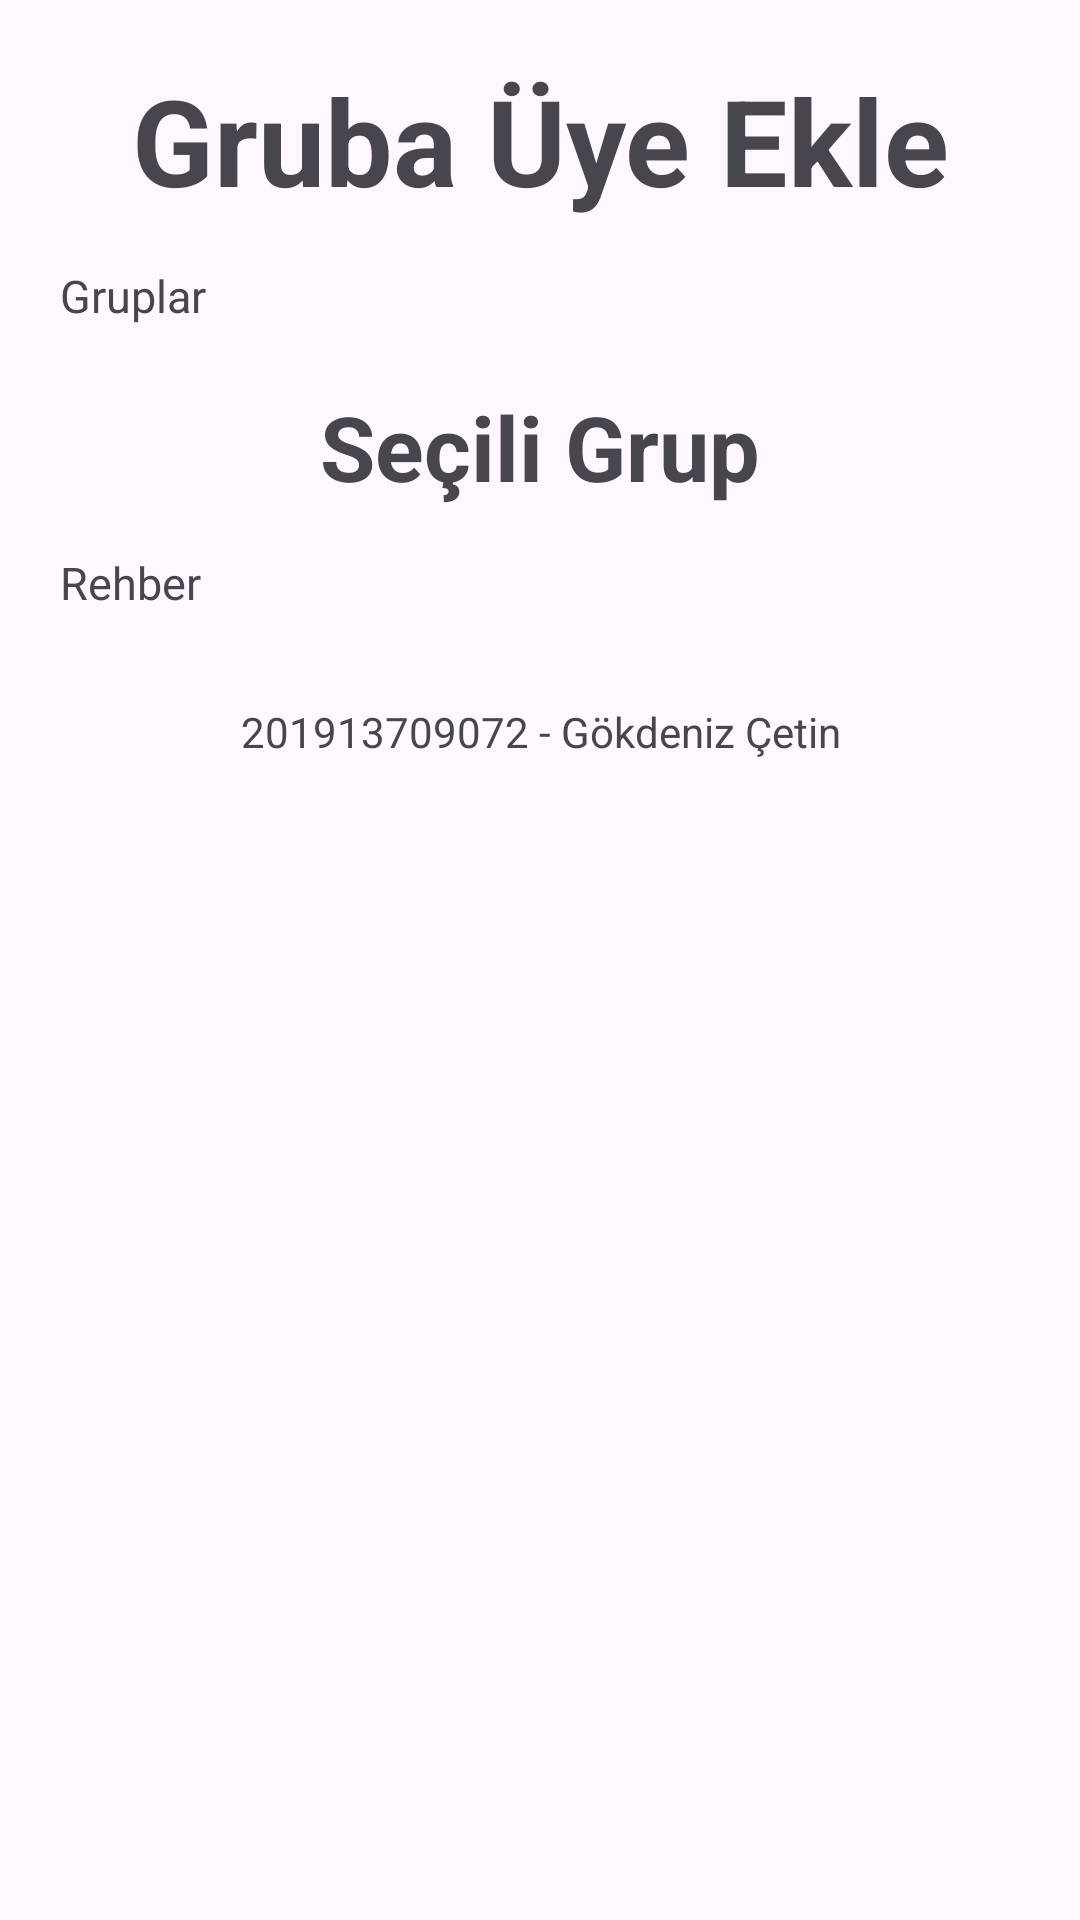

Android layout source for this screen:
<!-- AndroidManifest.xml: application theme Theme.Material3.Light -->
<!-- res/layout/fragment_gruba_uye_ekle.xml -->
<?xml version="1.0" encoding="utf-8"?>
<FrameLayout xmlns:android="http://schemas.android.com/apk/res/android"
    xmlns:tools="http://schemas.android.com/tools"
    android:layout_width="match_parent"
    android:layout_height="match_parent"
    tools:context=".GrubaUyeEkle">

    <LinearLayout
        android:layout_width="match_parent"
        android:layout_height="match_parent"
        android:padding="20dp"
        android:orientation="vertical">

        <TextView
            android:layout_width="match_parent"
            android:layout_height="wrap_content"
            android:text="Gruba Üye Ekle"
            android:gravity="center"
            android:textSize="40dp"
            android:textStyle="bold"
            android:layout_marginBottom="15dp"
            />

        <TextView
            android:layout_width="match_parent"
            android:layout_height="wrap_content"
            android:layout_marginBottom="10dp"
            android:text="Gruplar"
            android:textSize="15dp" />

        <androidx.recyclerview.widget.RecyclerView
            android:layout_width="match_parent"
            android:id="@+id/guruplistesi"
            android:orientation="horizontal"
            android:layout_marginBottom="10dp"
            android:layout_height="wrap_content"/>

        <TextView
            android:layout_width="match_parent"
            android:layout_height="wrap_content"
            android:text="Seçili Grup"
            android:gravity="center"
            android:id="@+id/selectedgroupname"
            android:textSize="30dp"
            android:textStyle="bold"
            android:layout_marginBottom="15dp"
            />

        <TextView
            android:layout_width="match_parent"
            android:layout_height="wrap_content"
            android:layout_marginBottom="10dp"
            android:text="Rehber"
            android:textSize="15dp" />

        <androidx.recyclerview.widget.RecyclerView
            android:layout_width="match_parent"
            android:id="@+id/rehberdekiler"
            android:layout_marginBottom="10dp"
            android:layout_height="wrap_content"/>

        <TextView
            android:layout_width="match_parent"
            android:layout_height="wrap_content"
            android:text="201913709072 - Gökdeniz Çetin"
            android:layout_marginTop="10dp"
            android:gravity="center"/>


    </LinearLayout>

</FrameLayout>
<!-- resources referenced by this layout -->
<resources>

</resources>
